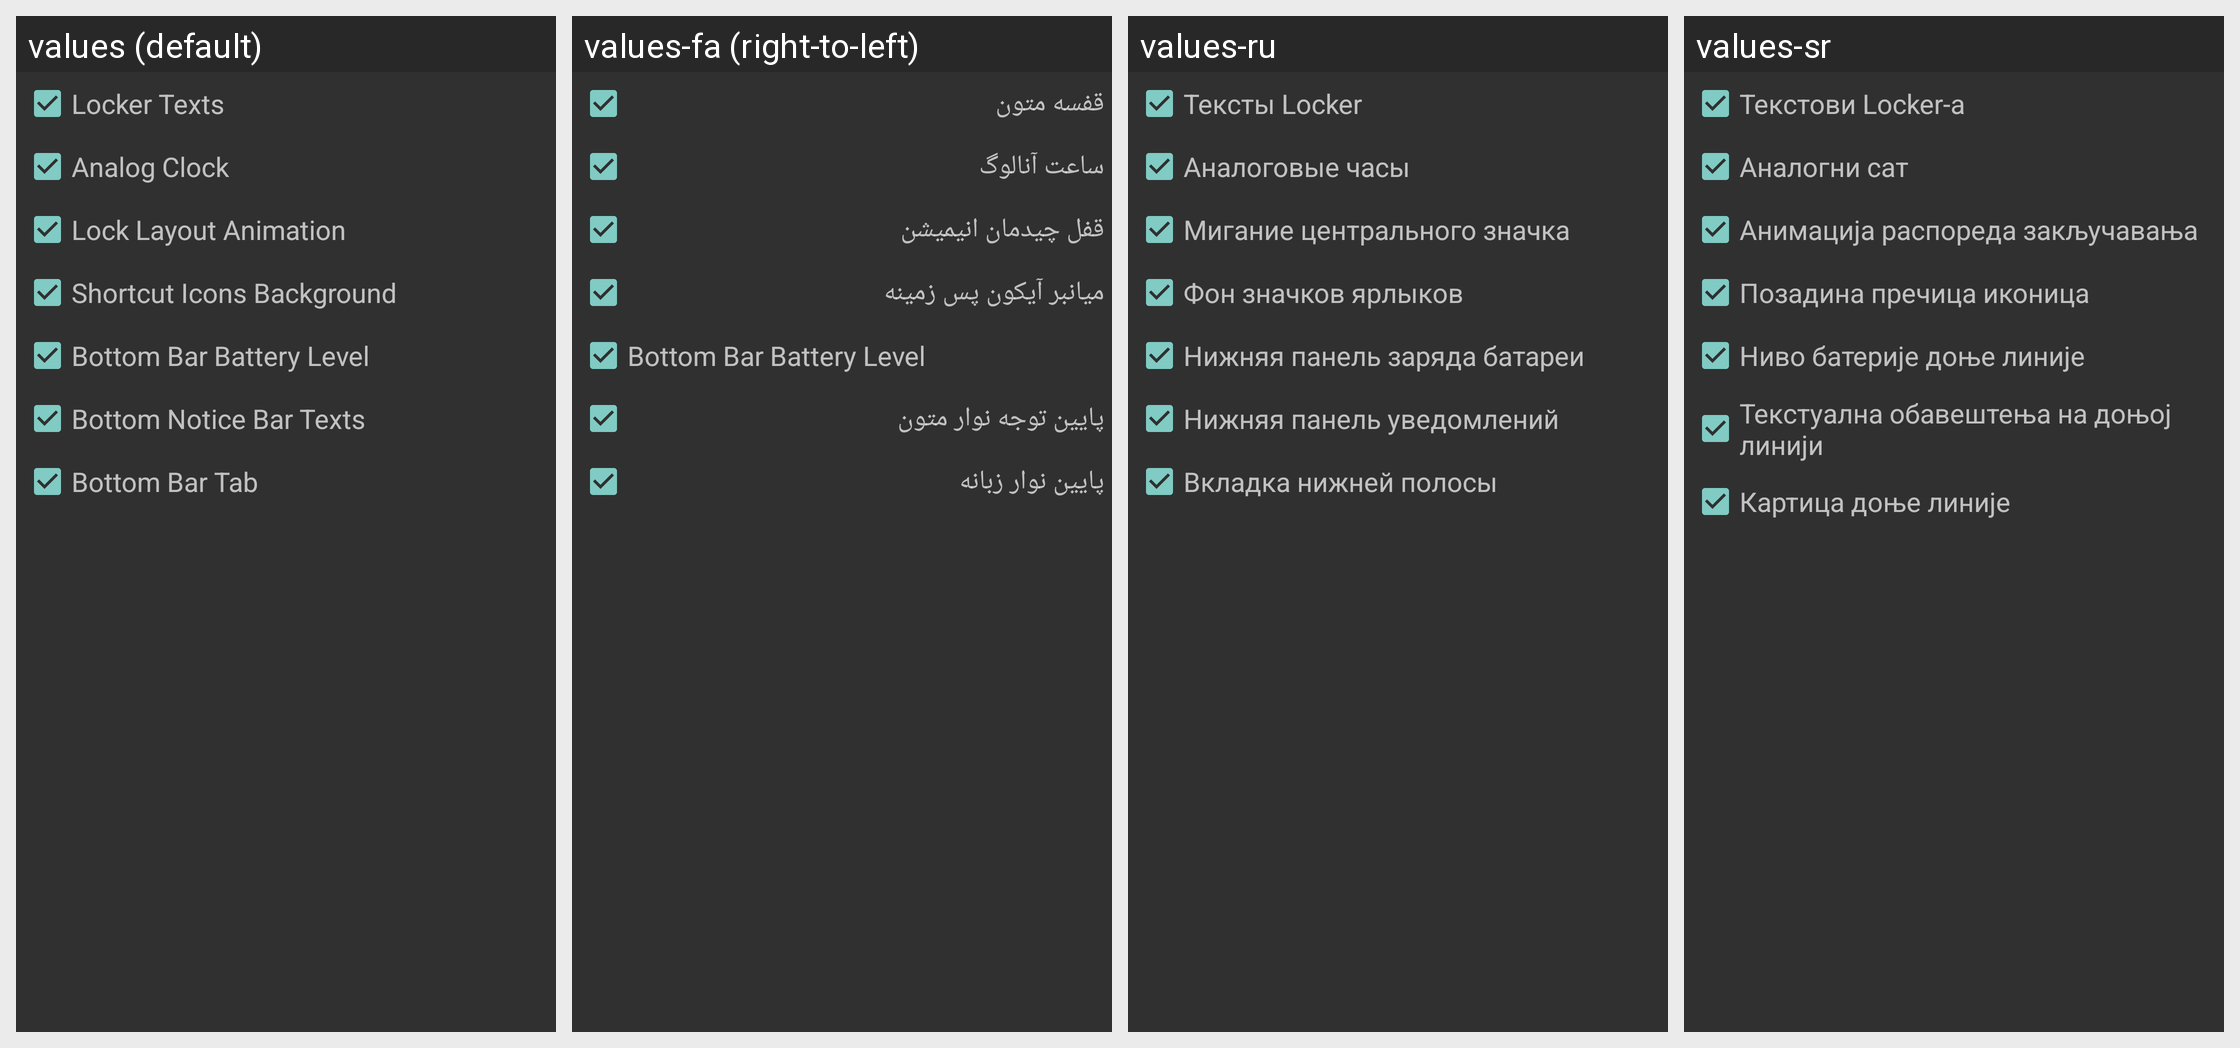

Here is an Android app screen in its default locale and in the app's own translations. Write out the translated-string differences for the strings that appear on this screen.
Android screen res/layout/dialog_apply_all_color.xml rendered under 4 locales, left to right: values (default), values-fa (right-to-left), values-ru, values-sr. Device: Nexus 5 (rendered at 1080×1920; each locale shown at half size, 540×960, under a caption strip naming it); theme AppTheme.
Other locales in the repository, not shown: values-cs, values-de, values-es, values-fr, values-hr-rHR, values-it, values-ja, values-nl, values-pl, values-pt-rBR, values-pt-rPT, values-sk, values-tr, values-vi, values-zh.
Strings drawn on this screen, with the default value and each locale's value (text and hints the layout hard-codes, and strings that could not be matched under every locale, appear in the picture but are not listed):

color_locker_text
  values: Locker Texts
  values-fa: قفسه متون
  values-ru: Тексты Locker
  values-sr: Текстови Locker-а

settings_clock_analog_color1
  values: Analog Clock
  values-fa: ساعت آنالوگ
  values-ru: Аналоговые часы
  values-sr: Аналогни сат

color_locker_blinking
  values: Lock Layout Animation
  values-fa: قفل چیدمان انیمیشن
  values-ru: Мигание центрального значка
  values-sr: Анимација распореда закључавања

color_locker_icon_bg
  values: Shortcut Icons Background
  values-fa: میانبر آیکون پس زمینه
  values-ru: Фон значков ярлыков
  values-sr: Позадина пречица иконица

color_bottom_bar_btty_lvl
  values: Bottom Bar Battery Level
  values-fa: Bottom Bar Battery Level
  values-ru: Нижняя панель заряда батареи
  values-sr: Ниво батерије доње линије

color_bottom_bar_text
  values: Bottom Notice Bar Texts
  values-fa: پایین توجه نوار متون
  values-ru: Нижняя панель уведомлений
  values-sr: Текстуална обавештења на доњој линији

settings_bottom_bar_tab_color1
  values: Bottom Bar Tab
  values-fa: پایین نوار زبانه
  values-ru: Вкладка нижней полосы
  values-sr: Картица доње линије
